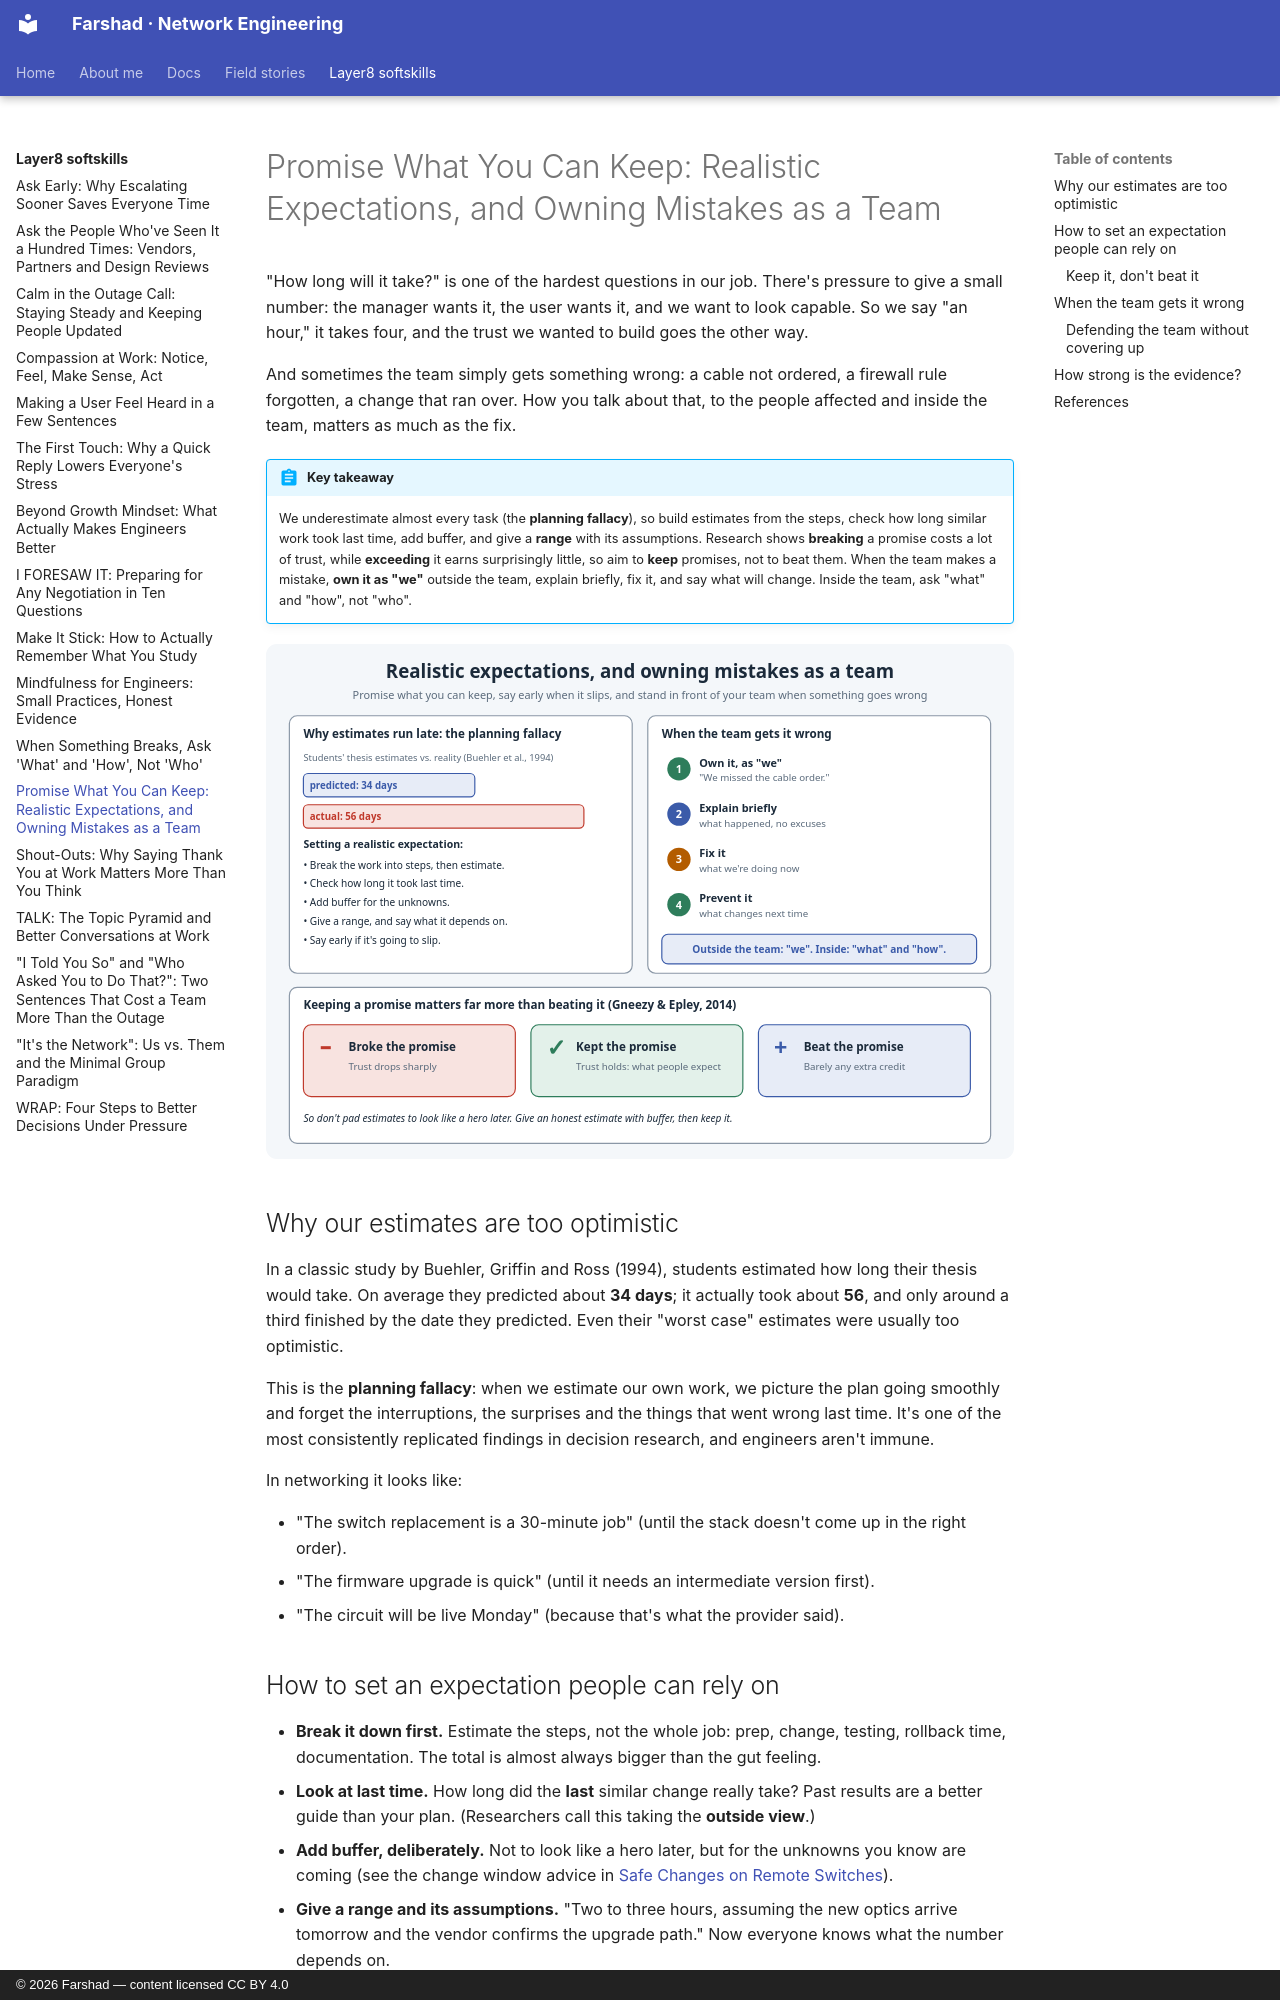

repository: layer3ninja/layer3ninja.github.io · page: layer8-softskills/realistic-expectations/index.html · generator: mkdocs · copyright: © 2026 Farshad — content licensed CC BY 4.0

---
title: "Promise What You Can Keep: Realistic Expectations, and Owning Mistakes as a Team"
description: Why our estimates are almost always too optimistic, how to set expectations people can rely on, and how to stand up for your team when it misses something, without hiding the mistake or throwing anyone under the bus.
tags:
  - Communication
  - Expectations
  - Teamwork
  - Psychology
---

# Promise What You Can Keep: Realistic Expectations, and Owning Mistakes as a Team

"How long will it take?" is one of the hardest questions in our job. There's pressure to give a
small number: the manager wants it, the user wants it, and we want to look capable. So we say
"an hour," it takes four, and the trust we wanted to build goes the other way.

And sometimes the team simply gets something wrong: a cable not ordered, a firewall rule
forgotten, a change that ran over. How you talk about that, to the people affected and inside
the team, matters as much as the fix.

!!! abstract "Key takeaway"
    We underestimate almost every task (the **planning fallacy**), so build estimates from the
    steps, check how long similar work took last time, add buffer, and give a **range** with
    its assumptions. Research shows **breaking** a promise costs a lot of trust, while
    **exceeding** it earns surprisingly little, so aim to **keep** promises, not to beat them.
    When the team makes a mistake, **own it as "we"** outside the team, explain briefly,
    fix it, and say what will change. Inside the team, ask "what" and "how", not "who".

![The planning fallacy, a four-step way to own a team mistake, and why keeping promises beats exceeding them](../assets/images/realistic-expectations.svg)

## Why our estimates are too optimistic

In a classic study by Buehler, Griffin and Ross (1994), students estimated how long their
thesis would take. On average they predicted about **34 days**; it actually took about
**56**, and only around a third finished by the date they predicted. Even their
"worst case" estimates were usually too optimistic.

This is the **planning fallacy**: when we estimate our own work, we picture the plan going
smoothly and forget the interruptions, the surprises and the things that went wrong last
time. It's one of the most consistently replicated findings in decision research, and
engineers aren't immune.

In networking it looks like:

- "The switch replacement is a 30-minute job" (until the stack doesn't come up in the right
  order).
- "The firmware upgrade is quick" (until it needs an intermediate version first).
- "The circuit will be live Monday" (because that's what the provider said).
